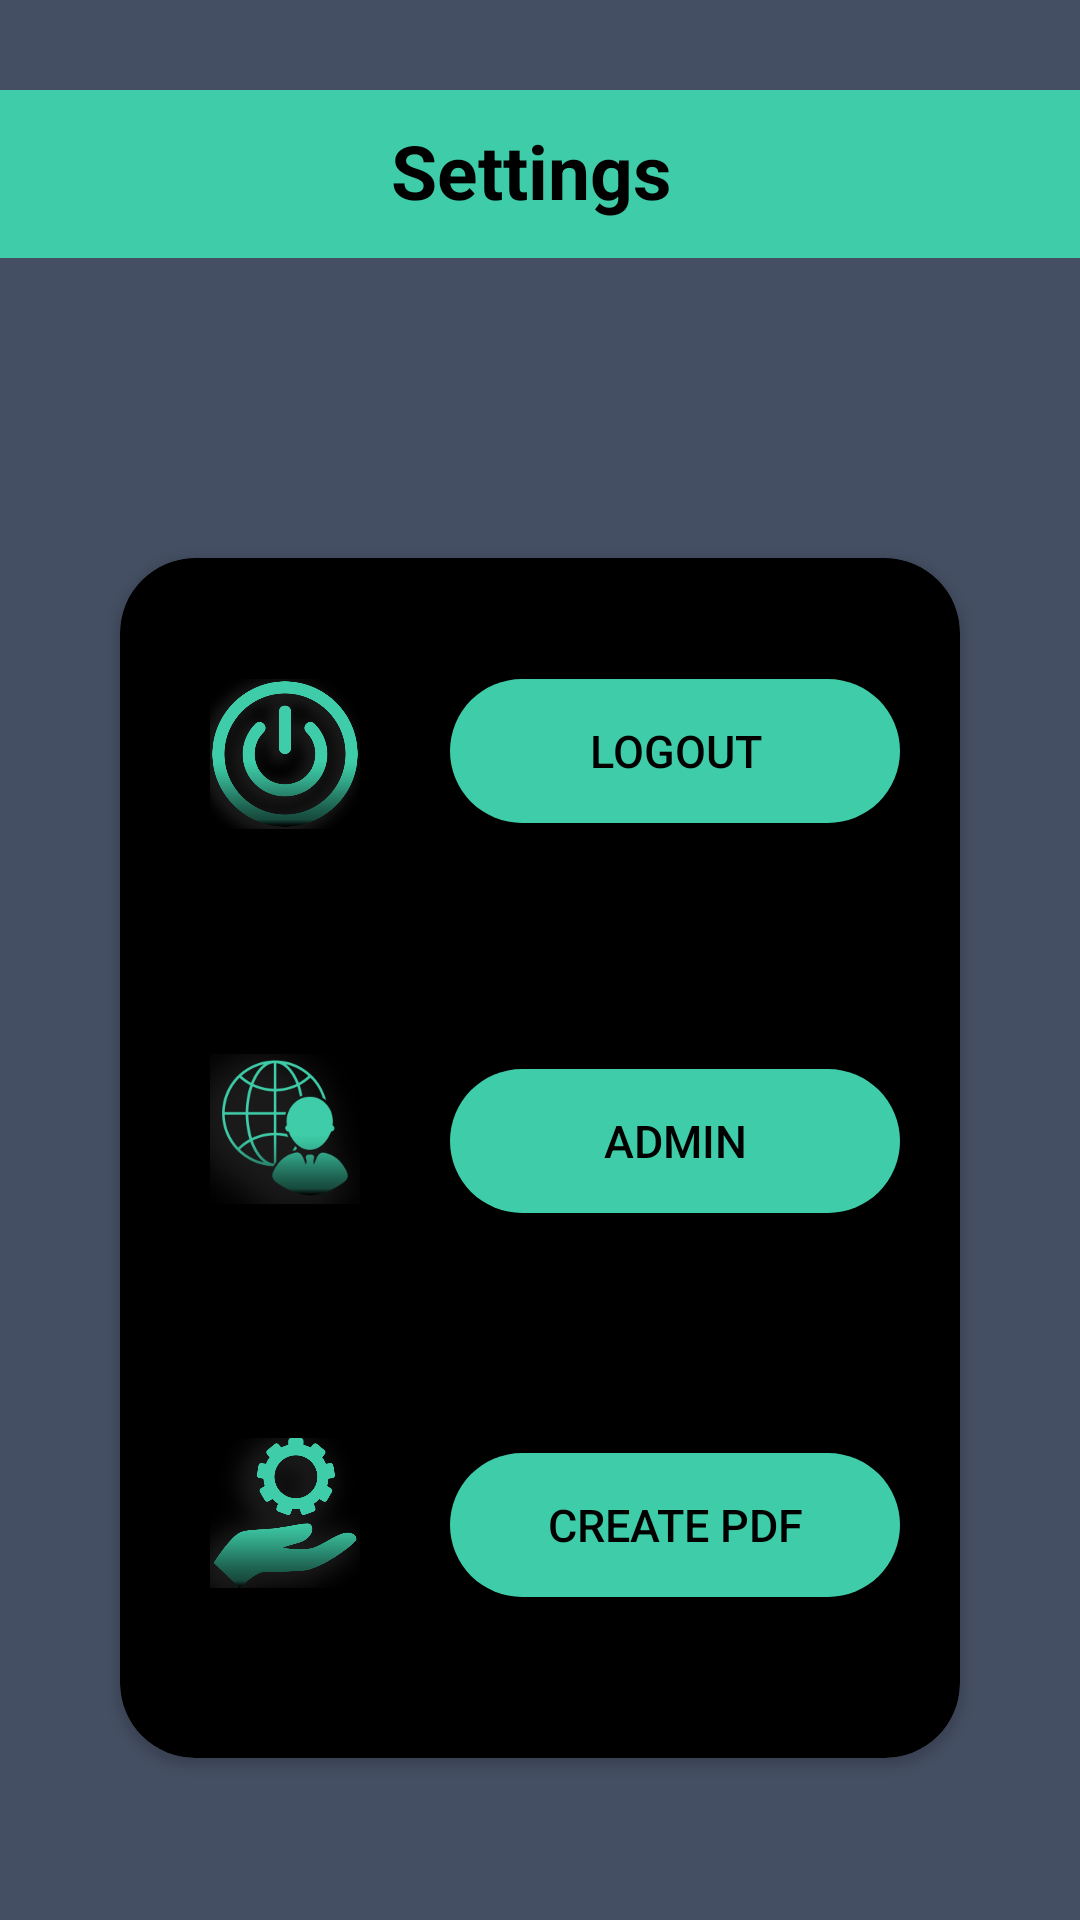

Reconstruct the res/layout file that produces this screen, plus the resources it refers to.
<!-- AndroidManifest.xml: application theme AppTheme -->
<!-- res/layout/activity_setting.xml -->
<?xml version="1.0" encoding="utf-8"?>
<LinearLayout
    xmlns:android="http://schemas.android.com/apk/res/android"
    xmlns:app="http://schemas.android.com/apk/res-auto"
    xmlns:tools="http://schemas.android.com/tools"
    android:layout_width="match_parent"
    android:layout_height="match_parent"
    tools:context=".SettingActivity"
    android:background="#454F63"
    android:orientation="vertical">



    <androidx.appcompat.widget.Toolbar
        android:id="@+id/toolbar"
        android:layout_width="match_parent"
        android:layout_height="?attr/actionBarSize"
        android:background="@color/flu"
        app:layout_scrollFlags="scroll|enterAlways"
        app:popupTheme="@style/ThemeOverlay.AppCompat.Light"
        android:layout_marginTop="30dp">

        <ImageButton
            android:layout_width="50dp"
            android:id="@+id/SettingBack"
            android:layout_height="wrap_content"
            android:src="@drawable/ic_arrow_back"
            android:layout_marginTop="-10dp"
            android:layout_marginLeft="-100dp"
            android:background="@color/flu"/>


        <TextView
            android:layout_width="match_parent"
            android:layout_height="match_parent"
            android:layout_centerHorizontal="true"
            android:text="Settings"
            android:layout_marginLeft="180dp"
            android:layout_marginTop="10dp"
            android:textColor="#000"
            android:textSize="25dp"
            android:textStyle="bold" />



    </androidx.appcompat.widget.Toolbar>


    <androidx.cardview.widget.CardView
        android:id="@+id/card1"
        android:layout_width="280dp"
        android:layout_height="400dp"
        android:layout_marginLeft="40dp"
        android:layout_marginTop="100dp"
        android:layout_marginRight="40dp"
        android:background="@drawable/custom_item_layout"
        android:elevation="8dp"
        app:cardBackgroundColor="@color/black"
        app:cardCornerRadius="25dp"
        tools:ignore="MissingConstraints"
        tools:layout_editor_absoluteX="49dp"
        tools:layout_editor_absoluteY="191dp">


        <LinearLayout
            android:layout_width="match_parent"
            android:layout_height="wrap_content"
            android:orientation="vertical"
            android:layout_marginTop="-30dp">




            <LinearLayout
                android:layout_width="match_parent"
                android:layout_height="match_parent"
                android:orientation="horizontal"
               >


            <ImageView
                android:layout_width="50dp"
                android:layout_height="50dp"
                android:layout_marginLeft="30dp"
                android:layout_marginRight="20dp"
                android:layout_marginTop="70dp"
                android:src="@drawable/logout"/>


            <Button
                android:id="@+id/LogoutButton"
                android:layout_width="150dp"
                android:layout_height="wrap_content"
                android:layout_marginLeft="10dp"
                android:layout_marginTop="70dp"
                android:layout_marginRight="20dp"
                android:background="@drawable/edit"
                android:text="@string/logout1"
                android:textColor="@color/black"
                android:textSize="15sp"
                />
        </LinearLayout>

        <LinearLayout
            android:layout_width="match_parent"
            android:layout_height="match_parent"
            android:orientation="horizontal"
            >



            <ImageView
                android:layout_width="50dp"
                android:layout_height="50dp"
                android:layout_marginLeft="30dp"
                android:layout_marginRight="20dp"
                android:layout_marginTop="75dp"
                android:src="@drawable/supp3"/>







            <Button
                android:id="@+id/AdminButton"
                android:layout_width="150dp"
                android:layout_height="wrap_content"
                android:layout_marginLeft="10dp"
                android:layout_marginTop="80dp"
                android:layout_marginRight="20dp"
                android:background="@drawable/edit"
                android:text="@string/admin1"
                android:textColor="@color/black"
                android:textSize="15sp"
                 />
        </LinearLayout>


            <LinearLayout
                android:layout_width="match_parent"
                android:layout_height="match_parent"
                android:orientation="horizontal"
                >


                <ImageView
                    android:layout_width="50dp"
                    android:layout_height="50dp"
                    android:layout_marginLeft="30dp"
                    android:layout_marginTop="75dp"
                    android:layout_marginRight="20dp"
                    android:src="@drawable/ser1" />

                <Button
                    android:id="@+id/CreatepdfButton"
                    android:layout_width="150dp"
                    android:layout_height="wrap_content"
                    android:layout_marginLeft="10dp"
                    android:layout_marginTop="80dp"
                    android:layout_marginRight="20dp"
                    android:background="@drawable/edit"
                    android:text="CREATE PDF"
                    android:textColor="@color/black"
                    android:textSize="15sp"
                    />
            </LinearLayout>

        </LinearLayout>


    </androidx.cardview.widget.CardView>


</LinearLayout>
<!-- resources referenced by this layout -->
<resources>
  <color name="black">#000</color>
  <color name="flu">#3ecda8</color>
  <!-- drawable custom_item_layout (drawable) -->
  <?xml version="1.0" encoding="utf-8"?>
  <shape xmlns:android="http://schemas.android.com/apk/res/android">
      
      <stroke
          android:width="180dp"
          android:color="#000" />
  </shape>
  <!-- drawable edit (drawable) -->
  <?xml version="1.0" encoding="utf-8"?>
  <shape xmlns:android="http://schemas.android.com/apk/res/android">
      <solid android:color="@color/flu" />
  
      <corners
          android:bottomLeftRadius="35dp"
          android:bottomRightRadius="35dp"
          android:topLeftRadius="35dp"
          android:topRightRadius="35dp"></corners>
  </shape>
  <!-- drawable logout: png bitmap (drawable, 66434 bytes) -->
  <!-- drawable ser1: png bitmap (drawable, 41123 bytes) -->
  <!-- drawable supp3: png bitmap (drawable, 20257 bytes) -->
  <string name="admin1">ADMIN</string>
  <string name="logout1">LOGOUT</string>
  <style name="AppTheme" parent="Theme.AppCompat.Light.DarkActionBar">
          
          <item name="colorPrimary">@color/colorPrimary</item>
          <item name="colorPrimaryDark">@color/colorPrimaryDark</item>
          <item name="colorAccent">@color/colorAccent</item>
      </style>
  <color name="colorPrimary">#3F51B5</color>
  <color name="colorPrimaryDark">#303F9F</color>
  <color name="colorAccent">#FF4081</color>
</resources>
